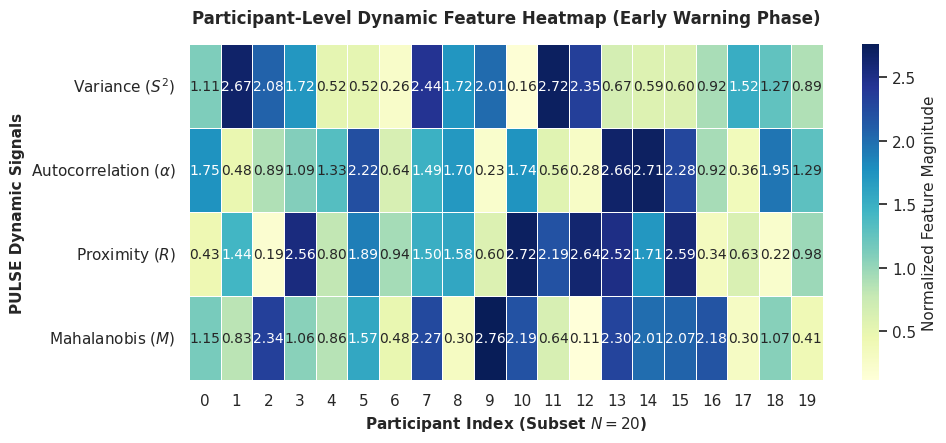

Generate this figure with matplotlib:
import matplotlib.pyplot as plt
import seaborn as sns
import numpy as np

sns.set_theme(style="white")
plt.rcParams.update({
    'font.family': 'sans-serif',
    'font.sans-serif': ['Helvetica', 'Arial', 'DejaVu Sans'],
    'font.size': 10,
    'axes.labelsize': 11,
    'axes.titlesize': 12,
    'figure.dpi': 300
})

np.random.seed(42)
sample_matrix = np.random.uniform(0.1, 2.8, (4, 20))

plt.figure(figsize=(10, 4.5))
sns.heatmap(
    sample_matrix,
    cmap="YlGnBu",
    annot=True,
    fmt=".2f",
    cbar_kws={'label': 'Normalized Feature Magnitude'},
    linewidths=0.5,
    linecolor='white'
)

plt.yticks(
    ticks=[0.5, 1.5, 2.5, 3.5],
    labels=[r'Variance ($S^2$)', r'Autocorrelation ($\alpha$)', r'Proximity ($R$)', r'Mahalanobis ($M$)'],
    rotation=0
)

plt.xlabel("Participant Index (Subset $N = 20$)", fontweight='bold')
plt.ylabel("PULSE Dynamic Signals", fontweight='bold')
plt.title("Participant-Level Dynamic Feature Heatmap (Early Warning Phase)", fontweight='bold', pad=15)

plt.tight_layout()
plt.savefig("fig14_participant_heatmap.png", dpi=300, bbox_inches='tight')
plt.show()
